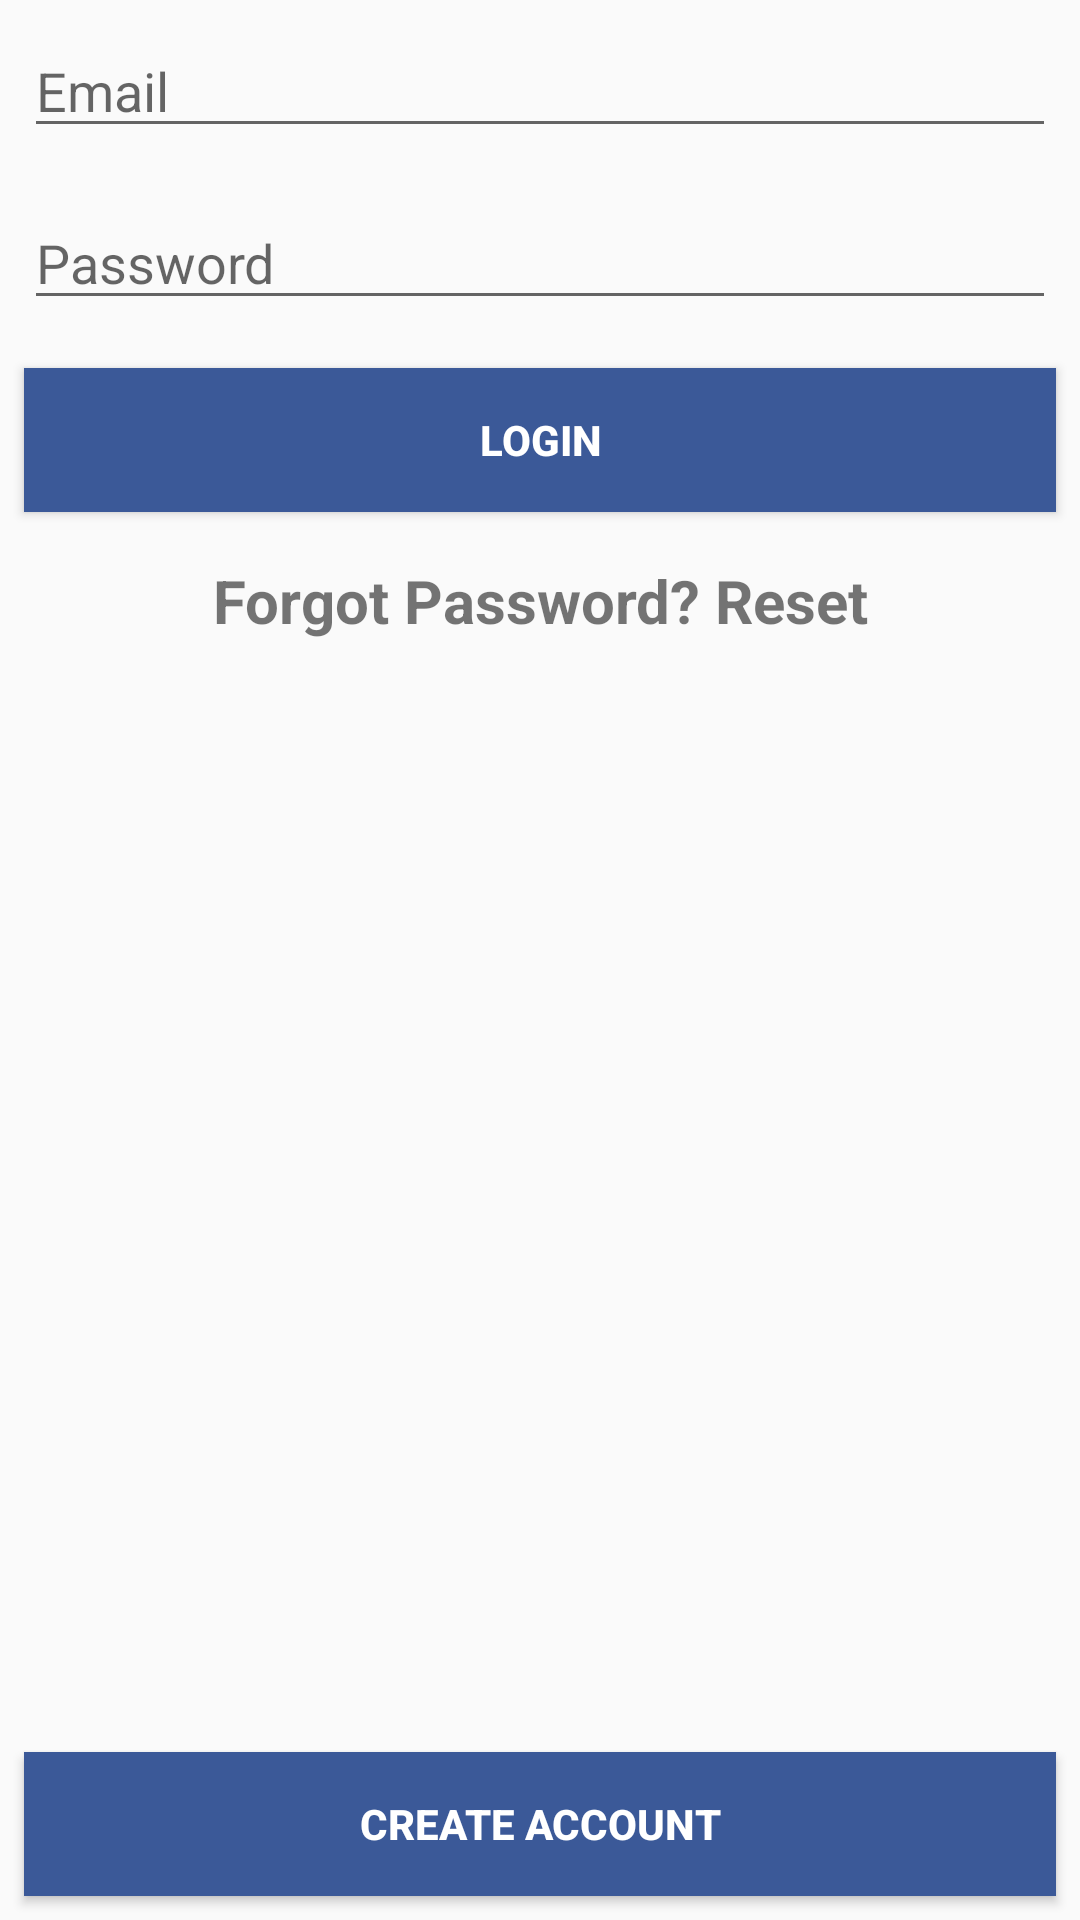

Android layout source for this screen:
<!-- AndroidManifest.xml: application theme AppTheme -->
<!-- res/layout/activity_login.xml -->
<?xml version="1.0" encoding="utf-8"?>
<RelativeLayout
        xmlns:android="http://schemas.android.com/apk/res/android"
        xmlns:tools="http://schemas.android.com/tools"
        android:layout_width="match_parent"
        android:layout_height="match_parent"
        tools:context=".LoginActivity">

    <EditText
            android:id="@+id/et_email"
            style="@style/viewCustom"
            android:ems="10"
            android:hint="@string/loginEmail"
            android:inputType="textEmailAddress" />

    <EditText
            android:id="@+id/et_password"
            style="@style/viewCustom"
            android:layout_below="@id/et_email"
            android:ems="10"
            android:hint="@string/loginPassword"
            android:inputType="textPassword" />

    <Button
            android:id="@+id/btn_login"
            style="@style/viewCustom"
            android:layout_below="@id/et_password"
            android:background="@color/customeblue"
            android:text="@string/login_title"
            android:textColor="@android:color/white"
            android:textStyle="bold" />

    <TextView
            android:id="@+id/tv_forgot_password"
            style="@style/viewCustom"
            android:layout_below="@id/btn_login"
            android:clickable="true"
            android:gravity="center_horizontal"
            android:text="@string/forget_password"
            android:textStyle="bold"
            android:textSize="20sp" />

    <Button
            android:id="@+id/btn_register_account"
            style="@style/viewCustom"
            android:layout_alignParentBottom="true"
            android:background="@color/customeblue"
            android:text="@string/create_act"
            android:textColor="@android:color/white"
            android:textStyle="bold" />

</RelativeLayout>
<!-- resources referenced by this layout -->
<resources>
  <color name="customeblue">#3b5998</color>
  <string name="create_act">Create Account</string>
  <string name="forget_password">Forgot Password? Reset</string>
  <string name="loginEmail">Email</string>
  <string name="loginPassword">Password</string>
  <string name="login_title">Login</string>
  <style name="viewCustom">
          <item name="android:layout_width">match_parent</item>
          <item name="android:layout_height">wrap_content</item>
          <item name="android:layout_margin">8dp</item>
      </style>
  <style name="AppTheme" parent="Theme.AppCompat.Light.DarkActionBar">
          
          <item name="colorPrimary">@color/customeblue</item>
          <item name="colorPrimaryDark">@color/customeblue</item>
          <item name="colorAccent">@color/colorAccent</item>
      </style>
  <color name="colorAccent">#FF4081</color>
</resources>
